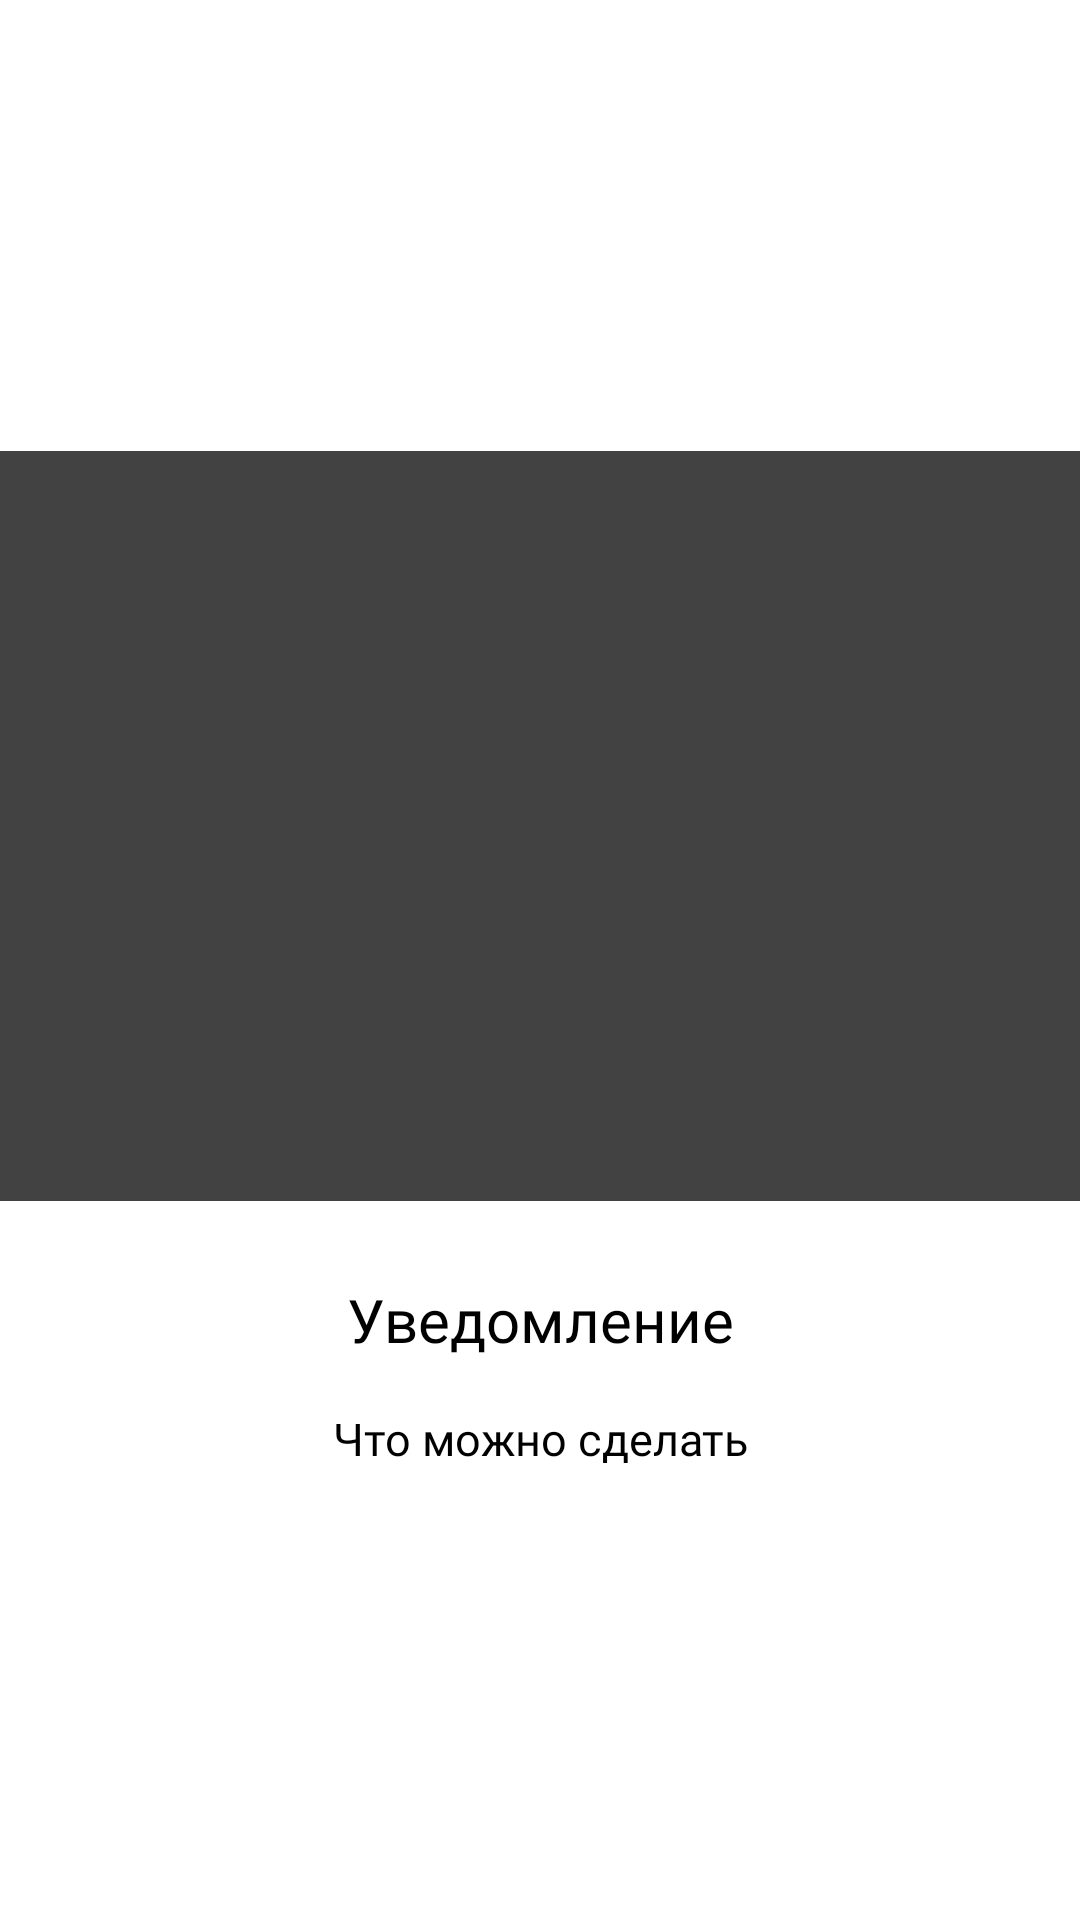

Reconstruct the res/layout file that produces this screen, plus the resources it refers to.
<!-- AndroidManifest.xml: application theme Theme.ComputerClub -->
<!-- res/layout/empty_layout.xml -->
<?xml version="1.0" encoding="utf-8"?>
<LinearLayout xmlns:android="http://schemas.android.com/apk/res/android"
    android:layout_width="match_parent"
    android:layout_height="match_parent"
    android:orientation="vertical"
    android:gravity="center"
    android:layout_marginHorizontal="60dp">


    <ImageView
        android:id="@+id/notify_image"
        android:layout_width="match_parent"
        android:layout_height="250dp"
        android:src="@color/cardview_dark_background"/>

    <TextView
        android:id="@+id/notify_text"
        style="@style/Text.Title"
        android:gravity="center"
        android:layout_marginTop="26dp"
        android:text="Уведомление"/>

    <TextView
        android:id="@+id/notify_description"
        style="@style/Text"
        android:gravity="center"
        android:layout_marginTop="16dp"
        android:text="Что можно сделать"/>


</LinearLayout>
<!-- resources referenced by this layout -->
<resources>
  <style name="Text" parent="MatchParentWrapContent">
          <item name="android:textColor">?attr/text_primary</item>
          <item name="android:layout_gravity">center</item>
          <item name="android:fontFamily">@font/roboto_regular</item>
          <item name="android:textSize">@dimen/base_text_size</item>
      </style>
  <style name="Text.Title">
          <item name="android:fontFamily">@font/roboto_bold</item>
          <item name="android:textSize">@dimen/title_text_size</item>
      </style>
  <style name="Theme.ComputerClub" parent="Base.Theme.ComputerClub" />
  <style name="MatchParentWrapContent">
          <item name="android:layout_width">match_parent</item>
          <item name="android:layout_height">wrap_content</item>
      </style>
  <dimen name="base_text_size">15sp</dimen>
  <dimen name="title_text_size">20sp</dimen>
  <style name="Base.Theme.ComputerClub" parent="Theme.MaterialComponents.Light.NoActionBar.Bridge">
          <item name="primary_padding_horizontal">@dimen/primary_padding_horizontal</item>
          <item name="text_primary">@color/black</item>
          <item name="text_secondary">@color/star_dust</item>
          <item name="android:windowBackground">@color/white</item>
          <item name="accent_primary">@color/turquoise</item>
          <item name="accent_secondary">@color/red</item>
          <item name="exc_background_color">@color/white</item>
          <item name="card_secondary">@color/platinum</item>
          <item name="button_active_color">@color/black</item>
          <item name="button_active_text_color">@color/white</item>
          <item name="button_inactive_color">@color/white</item>
          <item name="button_inactive_stroke_color">@color/shark</item>
          <item name="button_inactive_text_color">@color/shark</item>
          <item name="bottom_nav_color">@color/white</item>
          <item name="divider_color">@color/grey</item>
      </style>
  <dimen name="primary_padding_horizontal">26dp</dimen>
  <!-- not gathered from this repository: default colours our renderer supplied (Android Studio template values) -->
  <color name="black">#FF000000</color>
  <color name="white">#FFFFFFFF</color>
</resources>
